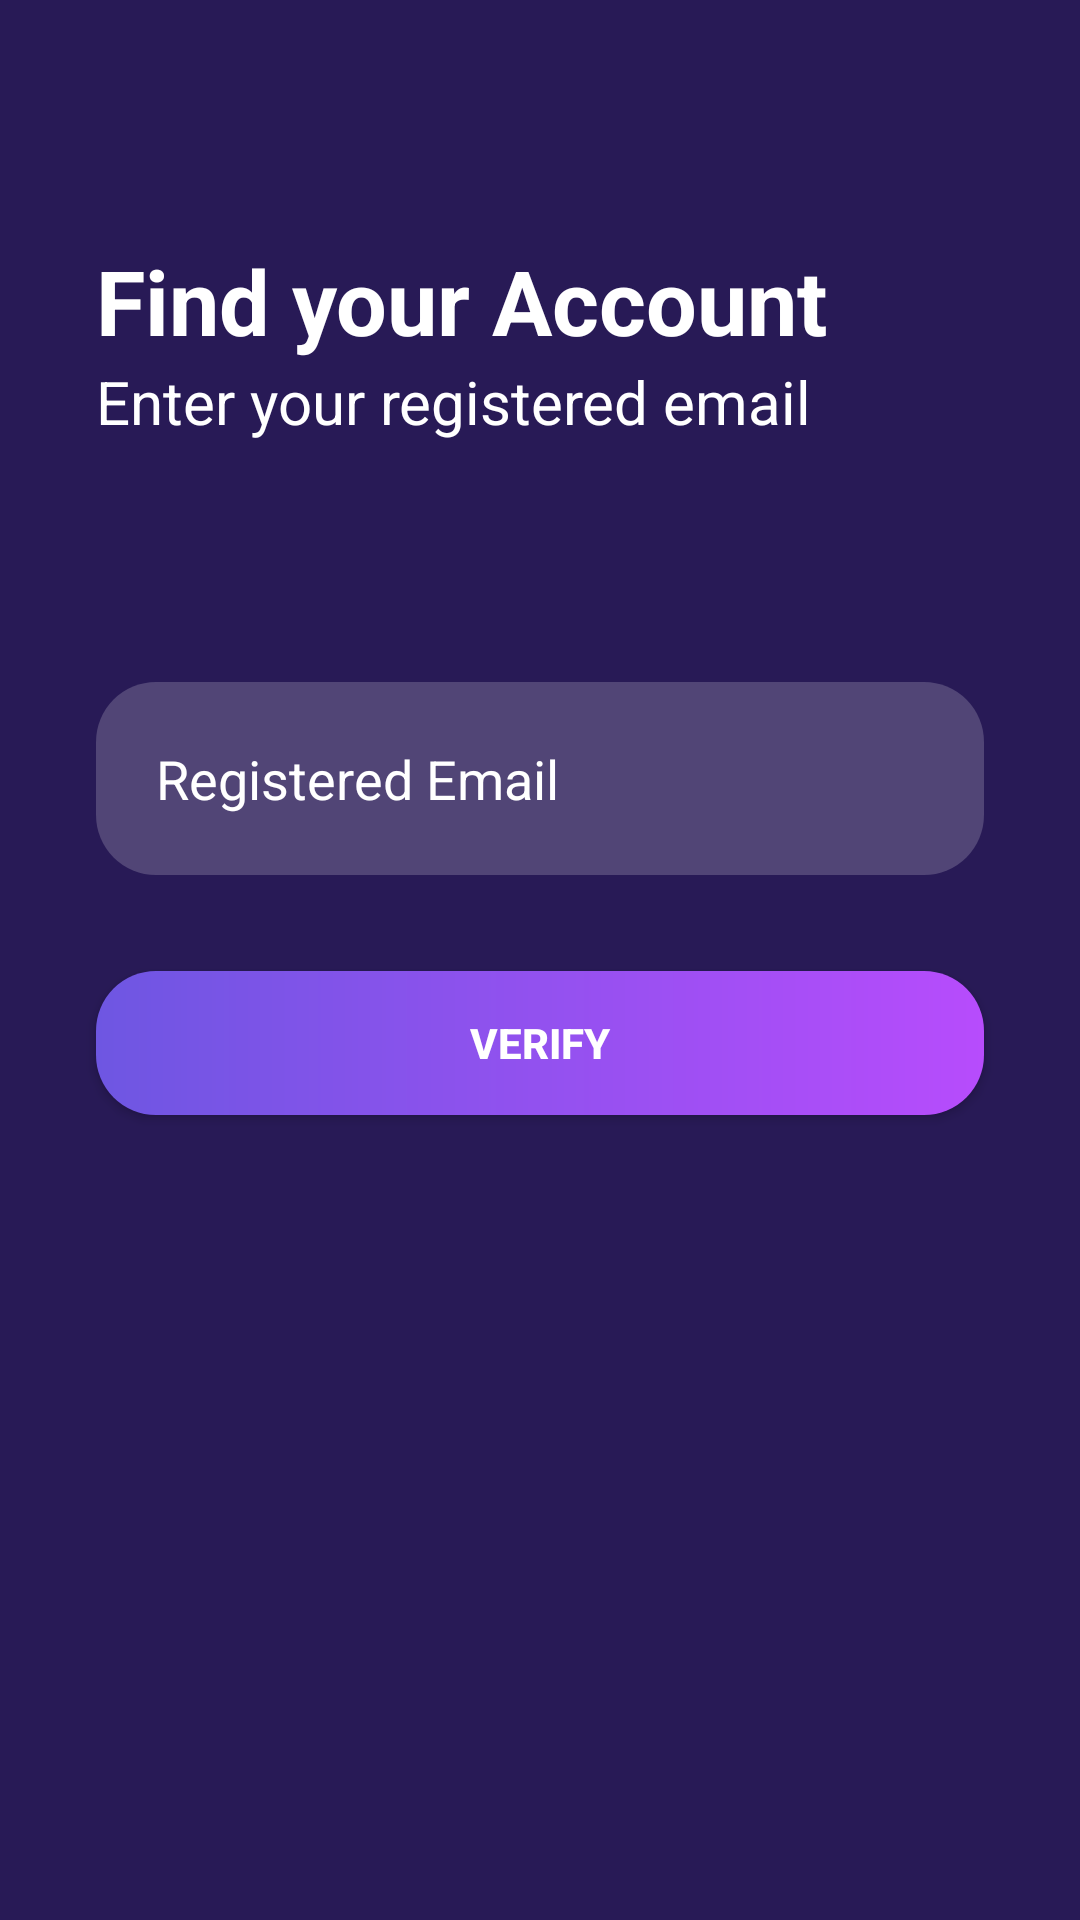

Android layout source for this screen:
<!-- AndroidManifest.xml: application theme myCoinTrackrTheme -->
<!-- res/layout/activity_forget.xml -->
<androidx.constraintlayout.widget.ConstraintLayout
    xmlns:app="http://schemas.android.com/apk/res-auto"
    xmlns:tools="http://schemas.android.com/tools"
    android:layout_width="match_parent"
    android:layout_height="match_parent"
    android:background="@color/background_theme_color_variant"
    xmlns:android="http://schemas.android.com/apk/res/android"
    tools:context=".LoginActivity">

    <TextView
        android:id="@+id/forgetTextView"
        android:layout_width="match_parent"
        android:layout_height="wrap_content"
        android:layout_marginStart="32dp"
        android:layout_marginTop="80dp"
        android:layout_marginEnd="32dp"
        android:gravity="left"
        android:text="Find your Account"
        android:textColor="@color/white"
        android:textSize="30sp"
        android:textStyle="bold"
        app:layout_constraintEnd_toEndOf="parent"
        app:layout_constraintStart_toStartOf="parent"
        app:layout_constraintTop_toTopOf="parent" />
    <TextView
        android:id="@+id/forgetHintTextView"
        android:layout_width="match_parent"
        android:layout_height="wrap_content"
        android:layout_marginStart="32dp"
        android:layout_marginEnd="32dp"
        android:gravity="left"
        android:text="Enter your registered email"
        android:textColor="@color/white"
        android:textSize="20sp"
        app:layout_constraintEnd_toEndOf="parent"
        app:layout_constraintStart_toStartOf="parent"
        app:layout_constraintTop_toBottomOf="@id/forgetTextView" />

    <EditText
        android:id="@+id/registerEmail"
        android:layout_width="match_parent"
        android:layout_height="wrap_content"
        android:layout_marginStart="32dp"
        android:layout_marginEnd="32dp"
        android:layout_marginTop="80dp"
        android:background="@drawable/edittext_background"
        android:inputType="textEmailAddress"
        android:drawableStart="@drawable/ic_baseline_person_outline_24"
        android:drawablePadding="20dp"
        android:hint="Registered Email"
        android:maxLines="1"
        android:padding="20dp"
        android:textColor="@color/white"
        android:textColorHint="@color/white"
        app:layout_constraintEnd_toEndOf="parent"
        app:layout_constraintStart_toStartOf="parent"
        app:layout_constraintTop_toBottomOf="@+id/forgetHintTextView" />

    <Button
        android:id="@+id/find_acc_btn"
        android:layout_width="match_parent"
        android:layout_height="wrap_content"
        android:layout_marginStart="32dp"
        android:layout_marginEnd="32dp"
        android:layout_marginTop="32dp"
        android:background="@drawable/top_gainers_bg"
        android:text="Verify"
        android:textColor="@color/white"
        android:textStyle="bold"
        app:layout_constraintEnd_toEndOf="parent"
        app:layout_constraintStart_toStartOf="parent"
        app:layout_constraintTop_toBottomOf="@+id/registerEmail" />


</androidx.constraintlayout.widget.ConstraintLayout>
<!-- resources referenced by this layout -->
<resources>
  <color name="background_theme_color_variant">#281A56</color>
  <color name="white">#FFFFFFFF</color>
  <!-- drawable edittext_background (drawable) -->
  <?xml version="1.0" encoding="utf-8"?>
  <shape android:shape="rectangle" xmlns:android="http://schemas.android.com/apk/res/android">
  
      <solid android:color="#30ffffff"/>
      <corners android:radius="20dp" />
  </shape>
  <!-- drawable top_gainers_bg (drawable) -->
  <?xml version="1.0" encoding="utf-8"?>
  <shape android:shape="rectangle"
      xmlns:android="http://schemas.android.com/apk/res/android">
      <gradient
          android:angle="180"
          android:endColor="#6E56E2"
          android:startColor="#B74CFC" />
  
      <corners
          android:radius="20dp"/>
  
  </shape>
  <style name="myCoinTrackrTheme" parent="Theme.AppCompat.DayNight.NoActionBar">
          
          <item name="colorPrimary">@color/background_theme_color</item>
          <item name="colorPrimaryVariant">@color/background_theme_color_variant</item>
          <item name="colorOnPrimary">@color/white</item>
          
          <item name="colorSecondary">@color/teal_200</item>
          <item name="colorSecondaryVariant">@color/teal_700</item>
          <item name="colorOnSecondary">@color/black</item>
          
          <item name="android:statusBarColor">?attr/colorPrimary</item>
          <item name="android:windowLightStatusBar">true</item>
          <item name="android:navigationBarColor">?attr/colorPrimary</item>
          
  
  
      </style>
  <color name="background_theme_color">#ffffff</color>
  <color name="teal_200">#FF03DAC5</color>
  <color name="teal_700">#FF018786</color>
  <color name="black">#FF000000</color>
</resources>
